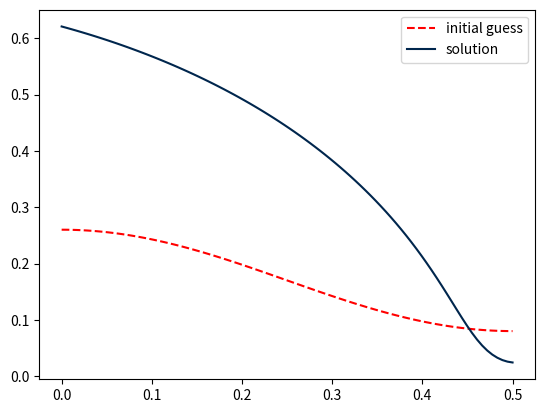

The matplotlib source for this figure:
import numpy as np
import matplotlib.pyplot as plt
import scipy.optimize as so

import sys

# create domain mesh points

N = 90

z = np.zeros(N)
for i in range(1, N+1):
    z[i-1] = (i - 1)/(2*N -2)   # ranges from 0 to 0.5 (inclusive)


def equations(coeffs, z, s):

    N = len(z)              # number of mesh points

    Bstar = coeffs[0]       # get/remove B* from coeffs array 
    coeffs = coeffs[1:]     # now should be N coeffs 

    # convert from fourier space to real space (eq. 5.5)
    F = 0
    for i in range(0, N):
        F += coeffs[i] * np.cos(i*2*np.pi*z)

    # define finite difference derivative (derivative in real space)
    def finDer(point, order, func, domain):
        """Computes finite difference derivative at given point in domain.s 

        Args:
            point (int): index in domain at which to compute derivative
            order (int): derivative order
            func (1D array): function values over domain
            domain (1D array): domain values corresponding to func

        Returns:
            float: derivative of func at point in domain
        """

        N = len(domain)
        h = domain[4] - domain[3]   # set spacing 

        if point == 0: # forward difference derivatives (for first point)
            if order == 1:
                derivative = (func[point + 1] - func[point])/h
            elif order == 2:
                derivative = (func[point+2] - 2*func[point+1] + func[point])/(h**2)
            else:
                raise ValueError('enter a valid derivative order')
        elif point == (N - 1): # backward difference derivatives (for last point)
            if order == 1:
                derivative = (func[point] - func[point-1])/h
            elif order == 2:
                derivative = (func[point] - 2*func[point-1] + func[point-2])/(h**2)
            else:
                raise ValueError('enter a valid derivative order')
        else:
            if order == 1: # centered derivatives (for intermediate points)
                derivative = (func[point+1] - func[point-1])/(2*h)
            elif order ==2:
                derivative = (func[point+1] + func[point-1] - 2*func[point])/(h**2)
            else:
                raise ValueError('enter a valid derivative order')

        return derivative

    
    # define N equations using eq. 5.3 
    equations = np.zeros(N+1)

    for i in range(0, N):
        # define needed derivatives at current mesh point 
        F_z = finDer(i, 1, F, z)
        F_zz = finDer(i, 2, F, z) 

        # define K (eq. 2.6)
        Kone = F_zz/(np.power(1 + F_z**2, 3/2))
        Ktwo = 1/np.sqrt(1 + F_z**2)
        kthree = 1/F[i]

        K = Kone - Ktwo*kthree

        equations[i] = Bstar + K  # eq. 5.3


    # define one more eq. using eq. 5.7 (N + 1 eq's total now)
    equations[N] = F[0] - F[-1] - s

    print(f"mean eq. value = {np.mean(equations)}")


    return equations


# set steepness
s = 0.6

# create initial guess (N coeffs)
initial_guess = np.zeros(N)
initial_guess[0] = 0.17
initial_guess[1] = 0.09

profile_initial = 0
for i in range(0, N):
    profile_initial += initial_guess[i] * np.cos(i*2*np.pi*z)


# add Bstar guess to initial guess
Bstar_initial = [5.8]
initial_guess = np.concatenate([Bstar_initial, initial_guess])

# print(initial_guess[1:])

# solve using fsolve
solution, infodict, ier, msg = so.fsolve(equations, initial_guess, args=(z, s), full_output=True, maxfev=10000)

print("\n\n~SIMULATION DETAILS~")
print(f"INTEGER FLAG: {ier}")
print(f"MESSAGE: {msg}")

print(f"calls = {infodict['nfev']}")
print(f"average function eval at output = {np.average(infodict['fvec'])}\n \n")
# # print(f"fvec = {infodict['fvec']}\n \n")


# convert solution from fourier space to real space 
solution_coeffs = solution[1:]
profile_solution = 0 
for i in range(0, N):
    profile_solution += solution_coeffs[i] * np.cos(i*2*np.pi*z)


# plotting 
plt.plot(z, profile_initial, '--', color='red', label='initial guess')
plt.plot(z, profile_solution, color='#00264D', label='solution')

plt.legend()
plt.show()

# todo:
# * test finite derivative function for correct behaviour (seperate python file with print statements haha)
# * check over derivative formulae for correctness